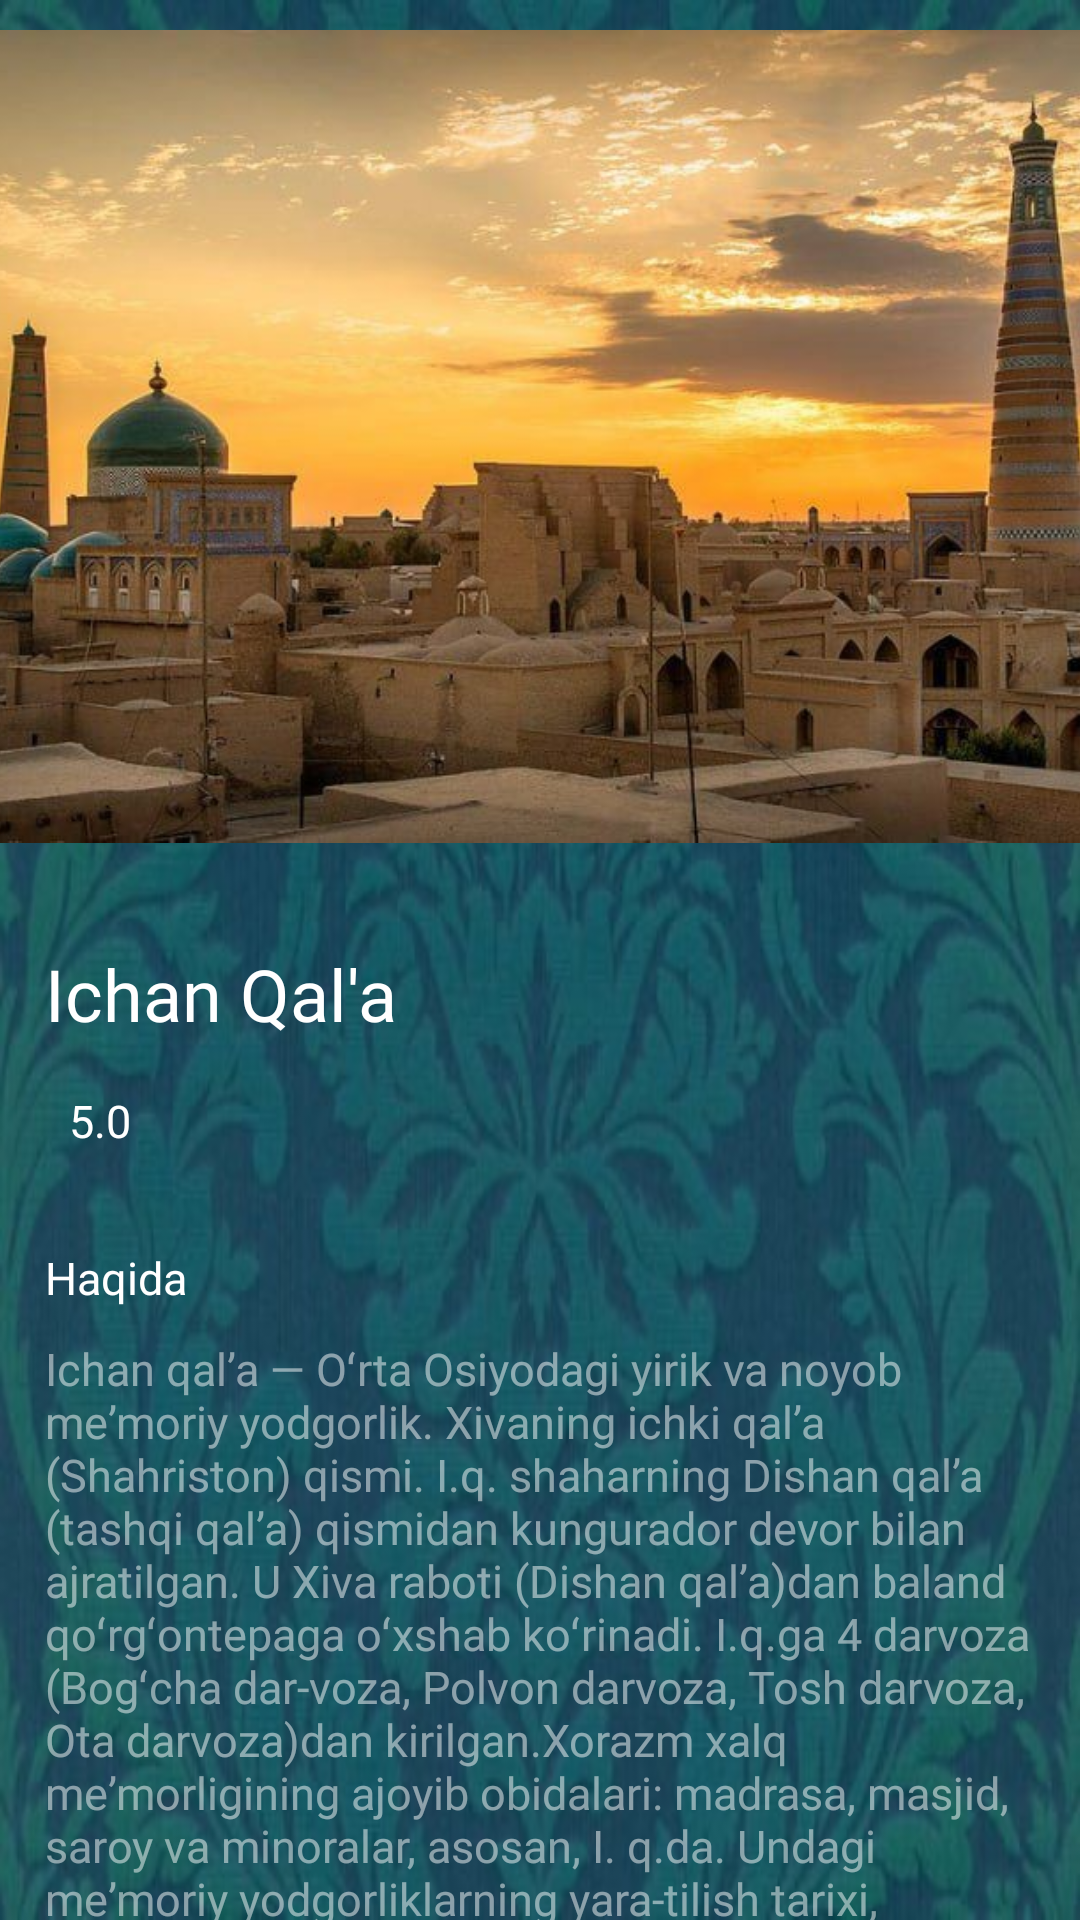

Write the Android layout XML for this screen, with the resource values it uses.
<!-- AndroidManifest.xml: application theme Theme.TravelApp -->
<!-- res/layout/activity_toqqizinchi.xml -->
<?xml version="1.0" encoding="utf-8"?>
<androidx.constraintlayout.widget.ConstraintLayout xmlns:android="http://schemas.android.com/apk/res/android"
    xmlns:app="http://schemas.android.com/apk/res-auto"
    xmlns:tools="http://schemas.android.com/tools"
    android:layout_width="match_parent"
    android:layout_height="match_parent"
    android:background="@drawable/picture"
    tools:context=".ToqqizinchiActivity">

    <ImageView
        android:id="@+id/header_background"
        android:layout_width="412dp"
        android:layout_height="291dp"
        android:transitionName="background_image_transition"
        app:layout_constraintEnd_toEndOf="parent"
        app:layout_constraintStart_toStartOf="parent"
        app:layout_constraintTop_toTopOf="parent"
        android:src="@drawable/ichanqala4"
        tools:targetApi="TIRAMISU"/>

    <ImageView
        android:id="@+id/down_arrow"
        android:layout_width="wrap_content"
        android:layout_height="wrap_content"
        android:layout_marginTop="50dp"
        android:layout_marginEnd="34dp"
        android:layout_marginRight="34dp"
        app:layout_constraintEnd_toEndOf="@id/header_background"
        app:layout_constraintTop_toTopOf="@id/header_background"
        android:src="@drawable/ic_down_arrow"/>

    <ScrollView
        android:id="@+id/third_Scroll_View"
        android:layout_width="0dp"
        android:layout_height="0dp"
        android:layout_marginStart="15dp"
        android:layout_marginLeft="15dp"
        android:layout_marginTop="24dp"
        android:layout_marginEnd="15dp"
        android:layout_marginRight="15dp"
        android:scrollbars="none"
        app:layout_constraintBottom_toBottomOf="parent"
        app:layout_constraintEnd_toEndOf="parent"
        app:layout_constraintStart_toStartOf="parent"
        app:layout_constraintTop_toBottomOf="@id/header_background">

        <LinearLayout
            android:layout_width="match_parent"
            android:layout_height="wrap_content"
            android:orientation="vertical">

            <TextView
                android:layout_width="match_parent"
                android:layout_height="wrap_content"
                android:fontFamily="@font/open_sans_extra_bold"
                android:text="Ichan Qal'a"
                android:textColor="@color/white"
                android:textSize="24sp"/>

            <LinearLayout
                android:layout_width="match_parent"
                android:layout_height="match_parent"
                android:layout_marginTop="16dp"
                android:orientation="horizontal">

                <RatingBar
                    android:id="@+id/third_rating_bar"
                    android:layout_width="wrap_content"
                    android:layout_height="wrap_content"
                    style="@style/Widget.AppCompat.RatingBar.Small"
                    android:layout_gravity="center_vertical"
                    android:max="5"
                    android:numStars="5"
                    android:progressTint="@color/colorAccent"
                    android:rating="5"
                    android:stepSize="0.5"
                    tools:targetApi="TIRAMISU"/>

                <TextView
                    android:id="@+id/third_rating_number"
                    android:layout_width="wrap_content"
                    android:layout_height="wrap_content"
                    android:layout_marginStart="8dp"
                    android:layout_marginLeft="8dp"
                    android:fontFamily="@font/open_sans_bold"
                    android:text="5.0"
                    android:textColor="@color/white"
                    android:textSize="15sp"/>




            </LinearLayout>

            <TextView
                android:layout_width="match_parent"
                android:layout_height="wrap_content"
                android:layout_marginTop="32dp"
                android:fontFamily="@font/open_sans_bold"
                android:text="Haqida"
                android:textColor="@color/white"
                android:textSize="15sp"/>

            <TextView
                android:layout_width="match_parent"
                android:layout_height="wrap_content"
                android:layout_marginTop="10dp"
                android:alpha="0.5"
                android:fontFamily="@font/open_sans_bold"
                android:text="Ichan qalʼa — Oʻrta Osiyodagi yirik va noyob meʼmoriy yodgorlik. Xivaning ichki qalʼa (Shahriston) qismi. I.q. shaharning Dishan qalʼa (tashqi qalʼa) qismidan kungurador devor bilan ajratilgan. U Xiva raboti (Dishan qalʼa)dan baland qoʻrgʻontepaga oʻxshab koʻrinadi. I.q.ga 4 darvoza (Bogʻcha dar-voza, Polvon darvoza, Tosh darvoza, Ota darvoza)dan kirilgan.Xorazm xalq meʼmorligining ajoyib obidalari: madrasa, masjid, saroy va minoralar, asosan, I. q.da. Undagi meʼmoriy yodgorliklarning yara-tilish tarixi, asosan, 4 davrga taal-luqli: birinchisi Xorazmning qad. davridan to moʻgʻullar istilosi davriga qadar, bu davrdan Koʻqna arkning gʻarbiy devori, qalʼa devorining shim.sharqiy burchagidagi qad. davrga mansub burj va qalʼa devori qoddiqlari saklanib qolgan."
                android:textColor="@color/white"
                android:textSize="15sp"/>

            <TextView
                android:id="@+id/venue_type"
                android:layout_width="match_parent"
                android:layout_height="wrap_content"
                android:layout_marginTop="20dp"
                android:fontFamily="@font/open_sans_bold"
                android:text="Joy Turi"
                android:textColor="@color/white"
                android:textSize="15sp"/>

            <TextView
                android:id="@+id/type_of_view_text"
                android:layout_width="match_parent"
                android:layout_height="wrap_content"
                android:layout_marginTop="10dp"
                android:alpha="0.5"
                android:fontFamily="@font/open_sans_bold"
                android:text="Tarixiy Obida"
                android:textColor="@color/white"
                android:textSize="15sp"/>

            <Button
                android:id="@+id/roadmap_button"
                android:layout_width="match_parent"
                android:layout_height="70dp"
                android:layout_marginTop="30dp"
                android:layout_marginBottom="16dp"
                android:backgroundTint="@color/blue"
                android:drawableEnd="@drawable/ic_steps"
                android:fontFamily="@font/open_sans_extra_bold"
                android:paddingLeft="50dp"
                android:paddingRight="50dp"
                android:text="Qanday borish mumkin "/>

        </LinearLayout>

    </ScrollView>


</androidx.constraintlayout.widget.ConstraintLayout>
<!-- resources referenced by this layout -->
<resources>
  <color name="blue">#469FEC</color>
  <color name="colorAccent">#ECC131</color>
  <color name="white">#FFFFFFFF</color>
  <!-- drawable ichanqala4: jpg bitmap (drawable-v24, 67563 bytes) -->
  <!-- drawable picture: jpg bitmap (drawable-v24, 37542 bytes) -->
</resources>
